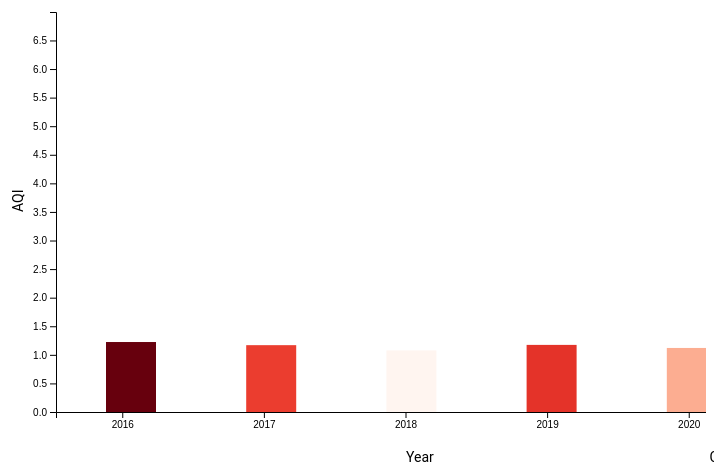
D3 v4 page, settled after 360 driven frames (6 s of simulated time); the page loaded 1 data file(s).


      var width = 700;
      var height = 500;
      var barWidth = 50;
      var barGap = 10;
      var barHeightMultiplier = 10;
      var margin = {left:50, right:50, top:50, bottom:50};
      var parseDate = d3.timeParse("%Y");
      var yearArray = [2016, 2017, 2018, 2019, 2020];
      var currentState = "Alaska";


      const states = [
        "Alaska",
        "Alabama",
        "Arkansas",
        "Arizona",
        "California",
        "Colorado",
        "Connecticut",
        "District of Columbia",
        "Delaware",
        "Florida",
        "Georgia",
        "Hawaii",
        "Iowa",
        "Idaho",
        "Illinois",
        "Indiana",
        "Kansas",
        "Kentucky",
        "Louisiana",
        "Massachusetts",
        "Maryland",
        "Maine",
        "Michigan",
        "Minnesota",
        "Missouri",
        "Mississippi",
        "Montana",
        "North Carolina",
        "North Dakota",
        "Nebraska",
        "New Hampshire",
        "New Jersey",
        "New Mexico",
        "Nevada",
        "New York",
        "Ohio",
        "Oklahoma",
        "Oregon",
        "Pennsylvania",
        "Rhode Island",
        "South Carolina",
        "South Dakota",
        "Tennessee",
        "Texas",
        "Utah",
        "Virginia",
        "Vermont",
        "Washington",
        "Wisconsin",
        "West Virginia",
        "Wyoming"
      ];

      // Load the data
      d3.csv("assets/data/aggregate_states.csv")
        .row (function (d) {
          return {
            date: parseDate(d.Year),
            state: d.STATE,
            aqi: Number(d.yearly_aqi_value)};
        })
        .get(function (error, data) {
                  if (error) {
                    throw error;
                  }

                  initialize(0);


                  function initialize(param) {
                    // Setup the visualization before user interaction
                    var minVal = d3.min(data.filter(function (d) {
                      return d.state === currentState;
                    }), function (d) {
                      return d.aqi;
                    });

                    var maxVal = d3.max(data.filter(function (d) {
                      return d.state === currentState;
                    }), function (d) {
                      return d.aqi;
                    });
                    var minDate = d3.min(data.filter(function (d) {
                      return d.state === currentState;
                    }), function (d) {
                      return d.date;
                    });
                    var maxDate = d3.max(data.filter(function (d) {
                      return d.state === currentState;
                    }), function (d) {
                      return d.date;
                    });

                    var redcolorscale = d3.scaleSequential(d3.interpolateReds).domain([minVal, maxVal]);
                    var tooltip = d3.select("body").append("div").style("opacity", "0").style("position", "absolute");

                    // Populate the dropdown menu
                    d3.select('select.state')
                            .on('change', () => update())
                            .selectAll('option')
                            .data(states)
                            .enter()
                            .append('option')
                            .attr('value', function (d) {
                              return d;
                            })
                            .text(function (d) {
                              return d;
                            });

                    var y = d3.scaleLinear()
                            .domain([0, maxVal])
                            .range([height - 2 * margin.bottom, 0]);

                    // var x = d3.scaleTime()
                    //   .domain([minDate, maxDate])
                    //   .range([0, width]);

                    var x = d3.scaleBand()
                            .domain(yearArray)
                            .range([0, width])
                            .paddingInner((yearArray.length - 1) * barGap / (width));

                    var yAxis = d3.axisLeft(y);
                    var xAxis = d3.axisBottom(x);


                    var svg = d3.select("#bar_chart")
                            .attr("width", width).attr("height", height);

                    // check if I should remove everything
                    console.log(param);
                    if (param === 1) {
                      svg.selectAll("*").remove();
                    }


                    var chartGroup = svg.append("g")
                            .attr("transform", "translate(" + margin.left + "," + margin.top + ")");

                    chartGroup.append("g").attr("class", "y axis").call(yAxis);
                    chartGroup.append("g").attr("class", "x axis")
                            .attr("transform", "translate(0," + (height - 2 * margin.top) + ")") // this should be just height
                            .call(xAxis);
                    chartGroup.append("text")
                            .attr("class", "y text")
                            .attr("x", -2*height/5)
                            .attr("y", -2*margin.left/3)
                            .attr("transform", "rotate(270)")
                            .text("AQI");
                    chartGroup.append("text")
                            .attr("class", "x text")
                            .attr("x", width/2)
                            .attr("y", height - margin.top)
                            .text("Year");


                    chartGroup.selectAll("rect")
                            .data(data.filter(function (d) {
                              return d.state === currentState;
                            }))
                            .enter()
                            .append("rect")
                            .attr("height", function (d, i) {
                              return d.aqi * barHeightMultiplier;
                            })
                            .attr("width", barWidth)
                            .attr("fill", function (d, i) {
                              return redcolorscale(d.aqi);
                            })
                            .attr("x", function (d, i) {
                              return i * (1.05*x.bandwidth()) + margin.left;
                            })
                            .attr("y", function (d, i) {
                              return height - (d.aqi * barHeightMultiplier + 2 * margin.bottom);
                            })
                            .on("mouseover", function (d) {
                              tooltip.style("opacity", "1")
                                      .style("left", d3.event.pageX + "px")
                                      .style("top", d3.event.pageY + "px")
                                      .style("background", "lightblue");

                              tooltip.html("AQI: " + d.aqi);
                            })
                            .on("mouseout", function () {
                              tooltip.style("opacity", "0");
                            });

                    // This is trying to fix the y scaling of the bars
                    // chartGroup.selectAll("rect")
                    // .data(data.filter(function (d) {
                    //   return d.state === currentState;
                    // }))
                    //         .enter()
                    //         .append("rect")
                    //         .attr("height", function (d, i) { return d.aqi * barHeightMultiplier; })
                    //         .attr("width", barWidth)
                    //         .attr("fill", function(d,i) { return redcolorscale(d.aqi); })
                    //         .attr("x", function(d,i) { return i * (1.05*x.bandwidth()) + margin.left; })
                    //         .attr("y", function(d,i) { return height - (d.aqi * barHeightMultiplier + 2 * margin.bottom); })
                    // .on("mouseover", function (d) {
                    //             tooltip.style("opacity", "1")
                    //                     .style("left", d3.event.pageX + "px")
                    //                     .style("top", d3.event.pageY + "px")
                    //                     .style("background", "lightblue");
                    //
                    //             tooltip.html("AQI: " + d.aqi);
                    //           })
                    //           .on("mouseout", function () {
                    //             tooltip.style("opacity", "0");
                    //           });

                  }

                  // Redraw the bar chart when a new state is selected
                  function update() {
                    currentState = document.getElementById('state').value;
                    initialize(1);
                  }
                }

        )




    

### data: assets/data/aggregate_states.csv
Year, STATE, yearly_aqi_value, Date_Keys, DM8CO_Concentration
2016, Alabama, 5.919, 5.5, 0.5178
2016, Alaska, 6.998, 5.5, 0.6223
2016, Arizona, 5.57, 5.5, 0.4918
2016, Arkansas, 4.235, 5.5, 0.3756
2016, California, 5.013, 5.5, 0.4441
2016, Colorado, 5.789, 5.5, 0.5058
2016, Connecticut, 4.101, 5.5, 0.3655
2016, Delaware, 4.012, 5.5, 0.362
2016, District of Columbia, 7.389, 5.5, 0.646
2016, Florida, 4.77, 5.5, 0.4232
2016, Georgia, 8.312, 5.5, 0.7325
2016, Hawaii, 4.62, 5.5, 0.4083
2016, Idaho, 4.796, 5.5, 0.4252
2016, Illinois, 3.122, 5.5, 0.2843
2016, Indiana, 5.506, 5.5, 0.4894
2016, Iowa, 2.912, 5.5, 0.2743
2016, Kansas, 3.68, 5.5, 0.3332
2016, Kentucky, 3.904, 5.5, 0.349
2016, Louisiana, 5.244, 5.5, 0.4683
2016, Maine, 2.382, 5.5, 0.2267
2016, Maryland, 2.912, 5.5, 0.2693
2016, Massachusetts, 3.486, 5.5, 0.3189
2016, Michigan, 5.028, 5.5, 0.4408
2016, Minnesota, 3.352, 5.5, 0.3018
2016, Mississippi, 3.438, 5.5, 0.3205
2016, Missouri, 4.704, 5.5, 0.4109
2016, Montana, 2.407, 5.5, 0.2325
2016, Nebraska, 4.423, 5.5, 0.3974
2016, Nevada, 5.671, 5.5, 0.5029
2016, New Hampshire, 1.885, 5.5, 0.1876
2016, New Jersey, 5.019, 5.5, 0.4433
2016, New Mexico, 3.628, 5.5, 0.3297
2016, New York, 3.234, 5.5, 0.2965
2016, North Carolina, 3.76, 5.5, 0.3424
2016, North Dakota, 2.011, 5.5, 0.1995
2016, Ohio, 4.043, 5.5, 0.3612
2016, Oklahoma, 3.83, 5.5, 0.3439
2016, Oregon, 4.618, 5.5, 0.4108
2016, Pennsylvania, 3.946, 5.5, 0.3503
2016, Rhode Island, 5.864, 5.5, 0.5234
2016, South Carolina, 2.921, 5.5, 0.2681
2016, South Dakota, 2.493, 5.5, 0.2408
2016, Tennessee, 4.057, 5.5, 0.3603
2016, Texas, 4.503, 5.5, 0.4013
2016, Utah, 6.576, 5.5, 0.5789
2016, Vermont, 2.387, 5.5, 0.2219
2016, Virginia, 3.8, 5.5, 0.339
2016, Washington, 4.569, 5.5, 0.4071
2016, West Virginia, 3.788, 5.5, 0.3399
2016, Wisconsin, 3.222, 5.5, 0.2959
2016, Wyoming, 1.719, 5.5, 0.1716
2017, Alabama, 5.277, 17.5, 0.4611
2017, Alaska, 6.683, 17.5, 0.5946
2017, Arizona, 5.205, 17.5, 0.4627
2017, Arkansas, 5.528, 17.5, 0.4783
2017, California, 5.158, 17.5, 0.4558
2017, Colorado, 5.205, 17.5, 0.4576
2017, Connecticut, 4.093, 17.5, 0.3638
2017, Delaware, 3.903, 17.55, 0.3514
2017, District of Columbia, 5.374, 17.5, 0.4732
... 195 more rows